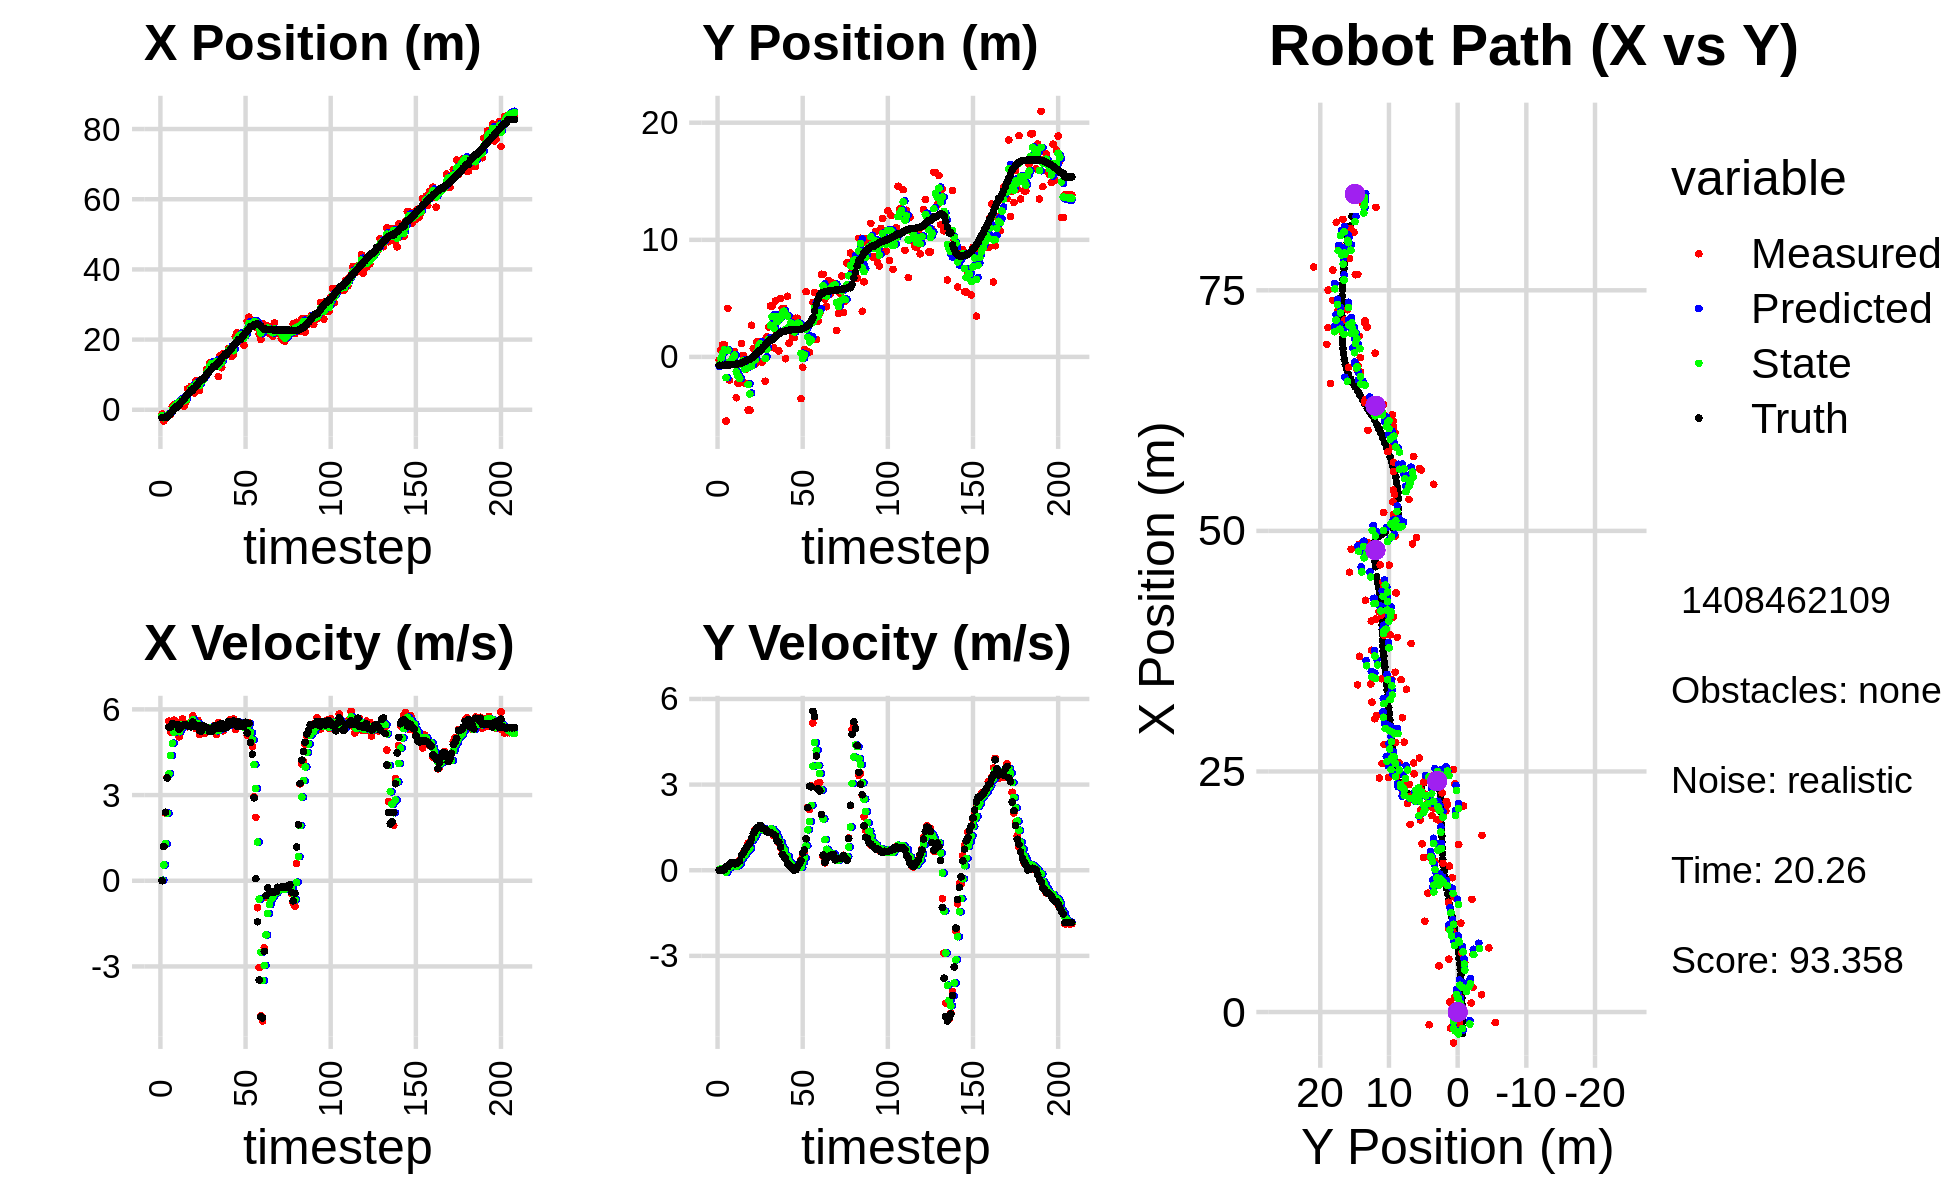

Source data for this figure (header and first rows):
-3.469635606082488888e+00, -1.345430076591160207e+00, 0.000000000000000000e+00, 0.000000000000000000e+00, 0.000000000000000000e+00, 0.000000000000000000e+00, 0.000000000000000000e+00, 0.000000000000000000e+00, -1.896076007379542183e+00, -8.170093811563926556e-01, 0.000000000000000000e+00, 0.000000000000000000e+00, -2.245213031987531416e+00, -7.149985431323322427e-01, 0.000000000000000000e+00, 0.000000000000000000e+00, 0.000000000000000000e+00, -7.988115248735994101e-05
-1.231384038818085669e+00, -2.799652223468885315e-01, 0.000000000000000000e+00, 0.000000000000000000e+00, -1.896076007379542183e+00, -8.170093811563926556e-01, 0.000000000000000000e+00, 0.000000000000000000e+00, -1.702102971694563038e+00, -6.747678033745837523e-01, 1.691249575015235998e-02, 1.669546142227563978e-02, -2.245213031987531416e+00, -7.149985431323322427e-01, 0.000000000000000000e+00, 0.000000000000000000e+00, 0.000000000000000000e+00, -5.345942918211221695e-05
-3.204698502902829649e+00, 5.941861819512826992e-01, 1.208999950049092220e+00, 3.162711373852812331e-04, -1.700411722119547830e+00, -6.730982572323561675e-01, 1.691249575015235998e-02, 1.669546142227563978e-02, -2.269337361243389584e+00, -1.337424248230318913e-01, 5.550453395337121565e-01, 4.195178023797029726e-02, -2.241920948162373861e+00, -7.149984874892475473e-01, 1.199999999999999956e+00, 0.000000000000000000e+00, 1.200000047683715820e+00, -2.615973062347620726e-04
-1.675132483593344546e+00, 1.045462525327957914e+00, 2.367982281916530596e+00, 9.168263774105570724e-03, -2.213832827290018290e+00, -1.295472467992348498e-01, 5.550453395337121565e-01, 4.195178023797029726e-02, -1.973900559195495230e+00, 3.170694299931180460e-01, 1.296054198864712070e+00, 5.110195315949116190e-02, -2.054172992451831714e+00, -7.147502533363582211e-01, 2.399999999999999911e+00, 4.000000000000000083e-03, 2.400000095367431641e+00, -3.871742635965347290e-03
-1.675132483593344546e+00, 1.045462525327957914e+00, 3.614972914438715712e+00, 1.399631469750565321e-02, -1.844295139309024112e+00, 3.221796253090671858e-01, 1.296054198864712070e+00, 5.110195315949116190e-02, -1.712836410760184114e+00, 6.115585275892282402e-01, 2.365904213253307020e+00, 5.231437435729974217e-02, -2.054172992451831714e+00, -7.147502533363582211e-01, 3.600000000000000089e+00, 1.799999999999999864e-02, 3.599999904632568359e+00, -3.871742635965347290e-03
-1.094908714139920081e+00, -5.473697405262835325e+00, 5.589358213991683755e+00, 8.471399893956502170e-02, -1.476245989434853412e+00, 6.167899650249581978e-01, 2.365904213253307020e+00, 5.231437435729974217e-02, -1.251477325231024951e+00, -1.770711570655838285e+00, 3.743623209103689398e+00, -6.511781381863625262e-02, -1.578445911147801306e+00, -7.104880616344078081e-01, 5.378000000000000114e+00, 1.179999999999999938e-01, 5.379000186920166016e+00, -1.515514124184846878e-02
-1.317820012559679066e+00, 4.144820784032249072e+00, 5.208603644646029984e+00, 1.206170405520885086e-01, -8.771150043206559221e-01, -1.777223352037701876e+00, 3.743623209103689398e+00, -6.511781381863625262e-02, -1.005909190807943832e+00, 5.790739057536034018e-01, 4.387702713726446824e+00, 1.608683087811267898e-01, -9.455304148105534434e-01, -6.980361007472738466e-01, 5.378000000000000114e+00, 1.229999999999999982e-01, 5.379000186920166016e+00, -2.315313182771205902e-02
9.441967012653215141e-01, -1.980349745026306341e+00, 5.298970917722906293e+00, 1.466610612020400328e-01, -5.671389194352991492e-01, 5.951607366317160919e-01, 4.387702713726446824e+00, 1.608683087811267898e-01, 3.214327105889547287e-02, -4.210825607589848696e-01, 4.815435816720357032e+00, 9.674053488721398586e-02, -4.377903938039748311e-01, -6.861095089252881030e-01, 5.504999999999999893e+00, 1.839999999999999969e-01, 5.507999897003173828e+00, -2.767020836472511292e-02
1.450483679561385353e+00, -4.439819180086487793e-01, 5.622066302465352550e+00, 2.583641678026457056e-01, 5.136868527309311760e-01, -4.114085072702634571e-01, 4.815435816720357032e+00, 9.674053488721398586e-02, 8.917743056939508861e-01, -4.199351707913584475e-01, 5.194416233913021763e+00, 1.692151729678288419e-01, 1.850771901404518749e-01, -6.642559332881671219e-01, 5.466999999999999638e+00, 2.700000000000000178e-01, 5.473999977111816406e+00, -4.592306539416313171e-02
1.505477070969091224e+00, 4.589560764015986338e-01, 5.362703055544923103e+00, 2.384119663227316777e-01, 1.411215929085253062e+00, -4.030136534945755744e-01, 5.194416233913021763e+00, 1.692151729678288419e-01, 1.451547055826995392e+00, -6.084807800696873104e-02, 5.269997685786909081e+00, 2.200044420573213366e-01, 8.136630055495667202e-01, -6.340779529053783836e-01, 5.467999999999999972e+00, 2.570000000000000062e-01, 5.473999977111816406e+00, -4.442816972732543945e-02
1.505477070969091224e+00, 4.589560764015986338e-01, 5.543524206491594164e+00, 2.464508089928214574e-01, 1.978546824405686300e+00, -3.884763380123659737e-02, 5.269997685786909081e+00, 2.200044420573213366e-01, 1.805469342236753150e+00, 1.587227932653933193e-01, 5.379308162091500201e+00, 2.435417478693203408e-01, 8.136630055495667202e-01, -6.340779529053783836e-01, 5.464999999999999858e+00, 2.240000000000000047e-01, 5.469999790191650391e+00, -4.442816972732543945e-02
1.795241803083834187e+00, -3.485148669827593970e+00, 5.038780273988506586e+00, 1.801541118842187594e-01, 2.343400158445903436e+00, 1.830769680523253451e-01, 5.379308162091500201e+00, 2.435417478693203408e-01, 2.125599744259915269e+00, -1.268283897057192799e+00, 5.217685334919862861e+00, 1.310193374747335437e-01, 1.438056468606766503e+00, -6.089413188107919428e-01, 5.302999999999999936e+00, 2.399999999999999911e-01, 5.309000015258789062e+00, -3.573829308152198792e-02
2.557123275059923984e+00, -2.226724522128389783e+00, 5.487547242432152750e+00, 2.661969214706501607e-01, 2.647368277751901644e+00, -1.255181963309719428e+00, 5.217685334919862861e+00, 1.310193374747335437e-01, 2.620041665299647438e+00, -1.635900946482013119e+00, 5.334124982089799794e+00, 1.696797714426095949e-01, 2.046355724439680834e+00, -5.848376765845699765e-01, 5.362000000000000099e+00, 2.829999999999999738e-01, 5.368999958038330078e+00, -4.847127571702003479e-02
2.557123275059923984e+00, -2.226724522128389783e+00, 5.665956320869551810e+00, 3.375149069835701732e-01, 3.153454163508627506e+00, -1.618932969337752104e+00, 5.334124982089799794e+00, 1.696797714426095949e-01, 2.934960083354712257e+00, -1.855024088572367447e+00, 5.465865580293379544e+00, 2.315067292619832906e-01, 2.561854839564074560e+00, -5.577541750692183165e-01, 5.431000000000000050e+00, 3.190000000000000058e-01, 5.440000057220458984e+00, -5.949861183762550354e-02
1.035416841652390785e+00, 1.147425724289655724e+00, 5.502668819310670756e+00, 4.495284796993722631e-01, 3.481546641384050123e+00, -1.831873415646169123e+00, 5.465865580293379544e+00, 2.315067292619832906e-01, 2.550580680643557585e+00, -6.484826109685624118e-01, 5.425467762749159206e+00, 3.988478816885808742e-01, 3.186973094825395592e+00, -5.154809227943218941e-01, 5.466000000000000192e+00, 5.230000000000000204e-01, 5.491000175476074219e+00, -8.151180297136306763e-02
2.308537721884726945e+00, 1.344850498221296653e-01, 5.493308251924413632e+00, 5.909234325606628202e-01, 3.093127456918473683e+00, -6.085978227997043133e-01, 5.425467762749159206e+00, 3.988478816885808742e-01, 2.795980745032521586e+00, -3.100440513017132527e-01, 5.437141611512484651e+00, 5.026773189173695533e-01, 3.814195155890788946e+00, -4.570511146937118463e-01, 5.458999999999999631e+00, 5.869999999999999662e-01, 5.491000175476074219e+00, -1.071594357490539551e-01
5.996079087404144303e+00, -2.231930302789951970e+00, 5.390658462752410784e+00, 6.928388816813252360e-01, 3.339694906183769962e+00, -2.597763194099763084e-01, 5.437141611512484651e+00, 5.026773189173695533e-01, 4.350522146439090854e+00, -1.034688656646343130e+00, 5.478080130812885251e+00, 5.431488054053187353e-01, 4.439946650972085962e+00, -3.843303197593830323e-01, 5.439000000000000057e+00, 6.979999999999999538e-01, 5.484000205993652344e+00, -1.278250664472579956e-01
5.150011226716478596e+00, -1.030511872903215664e+00, 5.396568167690700690e+00, 7.824715715749850364e-01, 4.898330159520379645e+00, -9.803737761058112232e-01, 5.478080130812885251e+00, 5.431488054053187353e-01, 4.992082262842769680e+00, -9.942079043532014992e-01, 5.448130192153273654e+00, 6.501036786355340880e-01, 4.960036754200077169e+00, -3.141058250040471012e-01, 5.399000000000000021e+00, 8.030000000000000471e-01, 5.458000183105468750e+00, -1.439908295869827271e-01
6.670455932397917564e+00, -4.540736960655587851e+00, 5.563356155502082068e+00, 9.506865360787081221e-01, 5.536895282058097223e+00, -9.291975364896480905e-01, 5.448130192153273654e+00, 6.501036786355340880e-01, 5.971786338903346980e+00, -2.349453389810899573e+00, 5.524841490284526202e+00, 7.027129120969242138e-01, 5.582879543528283861e+00, -2.173383702442681642e-01, 5.387999999999999901e+00, 8.709999999999999964e-01, 5.458000183105468750e+00, -1.692488491535186768e-01
6.670455932397917564e+00, -4.540736960655587851e+00, 5.774298183376929572e+00, 9.867330770853315336e-01, 6.524270487931799423e+00, -2.279182098601207240e+00, 5.524841490284526202e+00, 7.027129120969242138e-01, 6.586503085987974515e+00, -3.166147027944494763e+00, 5.637640043645737897e+00, 7.789730481645549265e-01, 5.582879543528283861e+00, -2.173383702442681642e-01, 5.554000000000000270e+00, 9.679999999999999716e-01, 5.638000011444091797e+00, -1.692488491535186768e-01
4.792732119194791807e+00, 2.709102226055530416e+00, 5.547789747993274290e+00, 1.048496007740258085e+00, 7.150267090352548038e+00, -3.088249723128039470e+00, 5.637640043645737897e+00, 7.789730481645549265e-01, 6.249718060266157060e+00, -7.895784049234695345e-01, 5.543827316963131580e+00, 1.034310001256134592e+00, 6.212529659147544514e+00, -1.050674192510267224e-01, 5.421000000000000263e+00, 1.118000000000000105e+00, 5.534999847412109375e+00, -1.867903023958206177e-01
8.372549772494568998e+00, 7.130270141788337401e-01, 5.322079255291103372e+00, 1.150434383088632551e+00, 6.804100791962469863e+00, -6.861474047978560753e-01, 5.543827316963131580e+00, 1.034310001256134592e+00, 7.395854713264149005e+00, -1.300924509909788807e-01, 5.482734415142591189e+00, 1.118986386102043706e+00, 6.829368114431073167e+00, 1.809795081380329365e-02, 5.432000000000000384e+00, 1.294000000000000039e+00, 5.584000110626220703e+00, -2.128871083259582520e-01
6.124746680218456696e+00, -6.325397955876997935e-01, 5.615341385939254693e+00, 1.403170109362373852e+00, 7.944128154778407946e+00, -1.819381238077449892e-02, 5.482734415142591189e+00, 1.118986386102043706e+00, 7.254436758795785423e+00, -2.539501333879200518e-01, 5.498931411777626010e+00, 1.233243960405903561e+00, 7.452937602877738321e+00, 1.614724531422154774e-01, 5.424000000000000377e+00, 1.383999999999999897e+00, 5.598000049591064453e+00, -2.448671609163284302e-01
5.490397215043904211e+00, 1.290667427279377666e+00, 5.115722310148483665e+00, 1.434348769931036660e+00, 7.804329899973548201e+00, -1.306257373473296846e-01, 5.498931411777626010e+00, 1.233243960405903561e+00, 6.912703482322410053e+00, 4.363027902918832912e-01, 5.277444347229786281e+00, 1.356830411016441085e+00, 8.074990749148234670e+00, 3.249529733341754989e-01, 5.253000000000000114e+00, 1.487999999999999989e+00, 5.460000038146972656e+00, -2.733615040779113770e-01
8.654897041407942027e+00, 1.311193598311074515e+00, 5.224883444274164290e+00, 1.514659571094554957e+00, 7.440447917045388770e+00, 5.719858313935274330e-01, 5.277444347229786281e+00, 1.356830411016441085e+00, 7.901763659583946442e+00, 8.681759549846870261e-01, 5.282405097437267827e+00, 1.445167403417127128e+00, 8.681600093396681928e+00, 4.983912841997965582e-01, 5.245000000000000107e+00, 1.514999999999999902e+00, 5.460000038146972656e+00, -2.821591496467590332e-01
8.654897041407942027e+00, 1.311193598311074515e+00, 5.405449003490047311e+00, 1.567004346895457090e+00, 8.430004169327673935e+00, 1.012692695326399717e+00, 5.282405097437267827e+00, 1.445167403417127128e+00, 8.518909970038816226e+00, 1.133753178742099355e+00, 5.341570272118611129e+00, 1.507088983712510544e+00, 8.681600093396681928e+00, 4.983912841997965582e-01, 5.437000000000000277e+00, 1.572999999999999954e+00, 5.659999847412109375e+00, -2.821591496467590332e-01
9.240883200912415774e+00, -4.696426258491335215e-01, 5.166523057607133040e+00, 1.456867812414892605e+00, 9.053066997250677872e+00, 1.284462077113350364e+00, 5.341570272118611129e+00, 1.507088983712510544e+00, 9.120036853058881121e+00, 5.897397037872850190e-01, 5.269113285166706184e+00, 1.444002197285925826e+00, 9.310040950995617237e+00, 6.787547004581990784e-01, 5.368000000000000327e+00, 1.477000000000000091e+00, 5.567999839782714844e+00, -2.748458981513977051e-01
1.140299809000822862e+01, 1.352755262232804290e+00, 5.340027211591866774e+00, 1.459932494163714845e+00, 9.646948181575551118e+00, 7.341399235158776460e-01, 5.269113285166706184e+00, 1.444002197285925826e+00, 1.031784373457759330e+01, 9.791012960611493732e-01, 5.340734408865332128e+00, 1.465444747302040218e+00, 9.936049937847091229e+00, 8.525221479337609098e-01, 5.373000000000000220e+00, 1.459999999999999964e+00, 5.567999839782714844e+00, -2.668727040290832520e-01
1.171479344365967279e+01, -2.076644287915498044e+00, 5.340413777706310761e+00, 1.427852700132351105e+00, 1.085191717546412704e+01, 1.125645770791353417e+00, 5.340734408865332128e+00, 1.465444747302040218e+00, 1.118065600587153341e+01, -1.412833044553325479e-01, 5.360500693199579558e+00, 1.374715822680470545e+00, 1.054833173736815333e+01, 1.018013371104848241e+00, 5.338000000000000078e+00, 1.425000000000000044e+00, 5.525000095367431641e+00, -2.612565159797668457e-01
1.335063719728452014e+01, 1.712078346538000284e+00, 5.298082221733453778e+00, 1.376590179091829791e+00, 1.171670607519149065e+01, -3.811722187285482288e-03, 5.360500693199579558e+00, 1.374715822680470545e+00, 1.233758218216202351e+01, 6.745923262012798460e-01, 5.370814264163950469e+00, 1.415075273428594071e+00, 1.116140699377559997e+01, 1.180418980775313376e+00, 5.222000000000000419e+00, 1.348000000000000087e+00, 5.394000053405761719e+00, -2.542069554328918457e-01
1.355654752272795172e+01, 2.550227417265834795e+00, 5.234681206887130678e+00, 1.342135075009619483e+00, 1.287466360857841785e+01, 8.160998535441392754e-01, 5.370814264163950469e+00, 1.415075273428594071e+00, 1.313088785805323688e+01, 1.499839852803640960e+00, 5.326826609582654193e+00, 1.422052644313228864e+00, 1.166092824946438000e+01, 1.309016836956930385e+00, 5.224999999999999645e+00, 1.338000000000000078e+00, 5.394000053405761719e+00, -2.509863972663879395e-01
1.234923224922927254e+01, 4.351630104521162501e+00, 5.372150121786272159e+00, 1.332751432129718028e+00, 1.366357051901150221e+01, 1.642045117234963936e+00, 5.326826609582654193e+00, 1.422052644313228864e+00, 1.316400822478032850e+01, 2.711011133178208521e+00, 5.316386899826355261e+00, 1.444099491037323268e+00, 1.226794385869846948e+01, 1.462868345934208225e+00, 5.275999999999999801e+00, 1.320000000000000062e+00, 5.439000129699707031e+00, -2.431757748126983643e-01
1.234923224922927254e+01, 4.351630104521162501e+00, 5.440090761548267650e+00, 1.349606505590044359e+00, 1.369564691476296403e+01, 2.855421082281941025e+00, 5.316386899826355261e+00, 1.444099491037323268e+00, 1.318591742999272221e+01, 3.444562994874680761e+00, 5.339591118563252081e+00, 1.435859740059294287e+00, 1.226794385869846948e+01, 1.462868345934208225e+00, 5.416000000000000369e+00, 1.284999999999999920e+00, 5.566999912261962891e+00, -2.431757748126983643e-01
1.396079885964792666e+01, 7.787981754722459460e-01, 5.121817969040266760e+00, 1.206493089588778433e+00, 1.371987654184904670e+01, 3.588148968880610301e+00, 5.339591118563252081e+00, 1.435859740059294287e+00, 1.380595982753388284e+01, 2.471760180238793403e+00, 5.249616361002924059e+00, 1.267532951787976536e+00, 1.287971639621049391e+01, 1.611317528640612284e+00, 5.421999999999999709e+00, 1.260000000000000009e+00, 5.566999912261962891e+00, -2.313421517610549927e-01
9.434027671379540791e+00, 4.779914511800376964e+00, 5.540614918136434142e+00, 1.232300154735750608e+00, 1.433092146363417463e+01, 2.598513475417591145e+00, 5.249616361002924059e+00, 1.267532951787976536e+00, 1.247287800329747931e+01, 3.460022270225980190e+00, 5.264298657619757016e+00, 1.301847005520222700e+00, 1.349730825450795813e+01, 1.754130734587536100e+00, 5.334999999999999964e+00, 1.205999999999999961e+00, 5.468999862670898438e+00, -2.188499420881271362e-01
1.544646537280607745e+01, 2.135190767918421884e+00, 5.408914402924932752e+00, 1.086708871125324549e+00, 1.299930786905945546e+01, 3.590206970778002660e+00, 5.264298657619757016e+00, 1.301847005520222700e+00, 1.393543944879804819e+01, 3.009594892968956437e+00, 5.384195684093148415e+00, 1.171136185203444091e+00, 1.401312780376516720e+01, 1.864542616477486758e+00, 5.483999999999999986e+00, 1.034000000000000030e+00, 5.580999851226806641e+00, -1.982710957527160645e-01
1.197059130632458412e+01, 5.143755806816164844e-01, 5.373910273107040503e+00, 9.657581442367253466e-01, 1.447385901720736356e+01, 3.126708511489300957e+00, 5.384195684093148415e+00, 1.171136185203444091e+00, 1.351986950267696308e+01, 2.088809371591704434e+00, 5.321932322500883217e+00, 1.018184436464860010e+00, 1.464152669900070336e+01, 1.984513176723103678e+00, 5.493000000000000327e+00, 9.859999999999999876e-01, 5.580999851226806641e+00, -1.778143197298049927e-01
1.604951256481126620e+01, 4.984776629715991447e+00, 5.248481602767277820e+00, 7.993259832078831728e-01, 1.405206273492705193e+01, 2.190627815238190390e+00, 5.321932322500883217e+00, 1.018184436464860010e+00, 1.481114677477184927e+01, 3.289780103781236420e+00, 5.335792822103415212e+00, 9.836416887407318788e-01, 1.525556325938320867e+01, 2.089141740259408131e+00, 5.333999999999999631e+00, 8.129999999999999449e-01, 5.395999908447265625e+00, -1.511352658271789551e-01
1.611304073011477556e+01, 4.146865022969101311e+00, 5.436211648201566327e+00, 5.602049479817892141e-01, 1.534472605698219105e+01, 3.388144272655309486e+00, 5.335792822103415212e+00, 9.836416887407318788e-01, 1.564007728494093641e+01, 3.677489978373675861e+00, 5.397569962290312162e+00, 8.097935853305908704e-01, 1.586914205548006684e+01, 2.170304669060327374e+00, 5.355999999999999872e+00, 5.500000000000000444e-01, 5.383999824523925781e+00, -1.026881411671638489e-01
1.611304073011477556e+01, 4.146865022969101311e+00, 5.452127158561606457e+00, 5.618450510959310806e-01, 1.617983428116996691e+01, 3.758469336906734792e+00, 5.397569962290312162e+00, 8.097935853305908704e-01, 1.615581601698839265e+01, 3.905806747005512669e+00, 5.419962212073907715e+00, 7.067078832882738304e-01, 1.586914205548006684e+01, 2.170304669060327374e+00, 5.363000000000000433e+00, 4.739999999999999769e-01, 5.383999824523925781e+00, -1.026881411671638489e-01
1.742442148947743874e+01, -1.529384719532227155e-01, 5.410043533257747228e+00, 4.286705787813351320e-01, 1.669781223819578386e+01, 3.976477535334340008e+00, 5.419962212073907715e+00, 7.067078832882738304e-01, 1.697438324531722387e+01, 2.336997527484760973e+00, 5.432374230379327429e+00, 4.859916811257010139e-01, 1.648640584962244660e+01, 2.226671112531263486e+00, 5.578000000000000291e+00, 3.910000000000000142e-01, 5.592000007629394531e+00, -7.907086610794067383e-02
1.747641682606563052e+01, 5.178186549339090838e+00, 5.638033953853683222e+00, 3.518181796394461158e-01, 1.751762066835515697e+01, 2.385596695597330896e+00, 5.432374230379327429e+00, 4.859916811257010139e-01, 1.750731075346207888e+01, 3.486253726949205767e+00, 5.521642644522819054e+00, 4.896759432318909533e-01, 1.701117086410421919e+01, 2.264997853145838125e+00, 5.472999999999999865e+00, 2.439999999999999947e-01, 5.478000164031982422e+00, -6.232005730271339417e-02
1.516613054256474591e+01, 1.184186471809941965e+00, 5.611219671713120860e+00, 2.060005471758158957e-01, 1.805947501791436238e+01, 3.535221321272394857e+00, 5.521642644522819054e+00, 4.896759432318909533e-01, 1.695948656605004246e+01, 2.598662201888608081e+00, 5.494187814848560336e+00, 3.073646538369352865e-01, 1.764627790401270246e+01, 2.297685040315211591e+00, 5.475999999999999979e+00, 1.749999999999999889e-01, 5.478000164031982422e+00, -3.669577836990356445e-02
1.568674087551536189e+01, 3.309065176004771569e+00, 5.668508863306605861e+00, 1.300312723455334107e-01, 1.750890534753489902e+01, 2.629398667272301537e+00, 5.494187814848560336e+00, 3.073646538369352865e-01, 1.681924611057299046e+01, 2.893655247946047115e+00, 5.528621105843607886e+00, 2.428920599281870207e-01, 1.827744245489379793e+01, 2.315310371708128034e+00, 5.589999999999999858e+00, 1.290000000000000036e-01, 5.591000080108642578e+00, -2.293521538376808167e-02
2.088895690457031051e+01, 1.717770112606995303e+00, 5.291442409576543326e+00, 7.680682356754731099e-02, 1.737210822115735098e+01, 2.917944453938865923e+00, 5.528621105843607886e+00, 2.428920599281870207e-01, 1.870577835690114554e+01, 2.439309752766266826e+00, 5.505710375948299706e+00, 1.402129509484000836e-01, 1.891831350324734728e+01, 2.328810346802460796e+00, 5.532000000000000028e+00, 6.600000000000000311e-02, 5.532999992370605469e+00, -1.451427116990089417e-02
2.187782311437882043e+01, 1.657037270876784651e+00, 5.499986673271433979e+00, 1.210759417134855791e-02, 1.925634939449597383e+01, 2.453331047861107006e+00, 5.505710375948299706e+00, 1.402129509484000836e-01, 2.025495477853441884e+01, 2.135317050094693414e+00, 5.563677898972923863e+00, 6.399465807508711301e-02, 1.944799566228515886e+01, 2.333835018281616769e+00, 5.408999999999999808e+00, 5.000000000000000104e-03, 5.532999992370605469e+00, -2.201382536441087723e-03
2.113603985260498419e+01, 3.300371600096759561e+00, 5.509903481899690370e+00, 3.265183651115263763e-02, 2.081132256843171291e+01, 2.141716515902202023e+00, 5.563677898972923863e+00, 6.399465807508711301e-02, 2.093362771201897488e+01, 2.598992170151104286e+00, 5.547579438729492551e+00, 7.651450218990506202e-02, 2.007175016399106227e+01, 2.335065258414990019e+00, 5.554999999999999716e+00, 2.000000000000000042e-02, 5.554999828338623047e+00, -5.925957579165697098e-03
2.113603985260498419e+01, 3.300371600096759561e+00, 5.513564417138441698e+00, 1.638937019623016023e-01, 2.148838565589192484e+01, 2.606643620370094894e+00, 5.547579438729492551e+00, 7.651450218990506202e-02, 2.135325421596729001e+01, 2.883089383033133224e+00, 5.524528944198818792e+00, 1.319697821736359189e-01, 2.007175016399106227e+01, 2.335065258414990019e+00, 5.421000000000000263e+00, 1.310000000000000053e-01, 5.422999858856201172e+00, -2.971679344773292542e-02
1.994631206974228732e+01, 2.693598731116093159e+00, 5.503569080098427158e+00, 1.635965851308093244e-01, 2.190570711038717278e+01, 2.896286361250496988e+00, 5.524528944198818792e+00, 1.319697821736359189e-01, 2.115864798469383601e+01, 2.816948329383651473e+00, 5.470130257348090552e+00, 1.415921363073733563e-01, 2.070476865735170691e+01, 2.344029558634297405e+00, 5.418000000000000149e+00, 2.240000000000000047e-01, 5.422999858856201172e+00, -2.971679344773292542e-02
1.836180233970113207e+01, -3.556897270080693119e+00, 5.447975005520637737e+00, 3.769468984423301472e-01, 2.170566101042864560e+01, 2.831107543014388828e+00, 5.470130257348090552e+00, 1.415921363073733563e-01, 2.043110372776690653e+01, 3.115796651531961281e-01, 5.383267070681595712e+00, 1.008294821309918959e-01, 2.132680654515428031e+01, 2.372072114004721399e+00, 5.416000000000000369e+00, 3.340000000000000191e-01, 5.427000045776367188e+00, -6.908018141984939575e-02
2.142256879783023038e+01, -8.796793092469810116e-01, 5.452986879208111759e+00, 5.632554615633513784e-01, 2.096943043483506486e+01, 3.216626133662953135e-01, 5.383267070681595712e+00, 1.008294821309918959e-01, 2.114389830960102756e+01, -1.416916241939821797e-01, 5.424305897974434743e+00, 2.821013016002997809e-01, 2.195516443266604867e+01, 2.425732745554601166e+00, 5.549999999999999822e+00, 6.069999999999999840e-01, 5.583000183105468750e+00, -1.029279902577400208e-01
2.519353818902041553e+01, 6.331646570762783366e-01, 5.087810027461421747e+00, 5.820895206295207958e-01, 2.168632889939847175e+01, -1.134814940339522044e-01, 5.424305897974434743e+00, 2.821013016002997809e-01, 2.301372438654845709e+01, 1.892099745006580735e-01, 5.357604231264299521e+00, 4.348374916222057518e-01, 2.248561620703703667e+01, 2.483475578955844476e+00, 5.174999999999999822e+00, 7.089999999999999636e-01, 5.223000049591064453e+00, -1.139133647084236145e-01
2.639110422147112089e+01, 5.570335520907375049e+00, 5.528519590807865036e+00, 1.105674121564403256e+00, 2.354948480967488678e+01, 2.326937236628786598e-01, 5.357604231264299521e+00, 4.348374916222057518e-01, 2.463659149629695833e+01, 2.359669905851653482e+00, 5.498138791170055661e+00, 8.608535130539234359e-01, 2.308564710595479141e+01, 2.565509451434282884e+00, 5.514000000000000234e+00, 1.102999999999999980e+00, 5.623000144958496094e+00, -1.973903775215148926e-01
2.370047264879384130e+01, 4.028960593979088456e-01, 4.852039434423342179e+00, 2.196358714398346290e+00, 2.518640537541396540e+01, 2.445755257157046003e+00, 5.498138791170055661e+00, 8.608535130539234359e-01, 2.460335185327809526e+01, 1.671584690577517573e+00, 5.180426275304522044e+00, 1.417227021988951341e+00, 2.370019292834633262e+01, 2.744130267329747852e+00, 4.846000000000000085e+00, 2.193999999999999950e+00, 5.320000171661376953e+00, -4.250696897506713867e-01
2.370047264879384130e+01, 4.028960593979088456e-01, 4.700811441430777116e+00, 2.127902774425206367e+00, 2.512139448080854720e+01, 1.813307392776412730e+00, 5.180426275304522044e+00, 1.417227021988951341e+00, 2.456747139891577447e+01, 1.273517825274028015e+00, 4.937247174150481754e+00, 1.705850161905976936e+00, 2.370019292834633262e+01, 2.744130267329747852e+00, 4.432000000000000384e+00, 2.943000000000000060e+00, 5.320000171661376953e+00, -4.250696897506713867e-01
2.520091843625409567e+01, 1.448886646657507882e+00, 2.943922568812264995e+00, 2.960396341957262312e+00, 2.506119611633082300e+01, 1.444102841464625753e+00, 4.937247174150481754e+00, 1.705850161905976936e+00, 2.506220330537664509e+01, 1.477416150561897901e+00, 4.066037092070557080e+00, 2.272797108199972715e+00, 2.419531297687075266e+01, 3.052676094265386109e+00, 2.904999999999999805e+00, 2.920999999999999819e+00, 4.119999885559082031e+00, -7.881882786750793457e-01
2.433931888599891025e+01, 4.653421652921989171e+00, 2.220011461472200853e+00, 5.159674337397508026e+00, 2.546880701458369956e+01, 1.704695861381895217e+00, 4.066037092070557080e+00, 2.272797108199972715e+00, 2.499011695037579273e+01, 2.942746378551861497e+00, 3.230163093029660093e+00, 3.645066619313352962e+00, 2.440591001531022641e+01, 3.337740076211648699e+00, 7.399999999999999634e-02, 5.567999999999999616e+00, 5.567999839782714844e+00, -1.164477229118347168e+00
2.329990088952129668e+01, 5.509129179819125532e+00, -9.436740185633423206e-01, 5.363617848708115865e+00, 2.531313325967875727e+01, 3.307253040483196571e+00, 3.230163093029660093e+00, 3.645066619313352962e+00, 2.443675618749244904e+01, 4.220782748527959427e+00, 1.352734226452493527e+00, 4.472257526041770959e+00, 2.449571275707055662e+01, 3.923031938827778564e+00, -1.437000000000000055e+00, 5.379999999999999893e+00, 5.381000041961669922e+00, -1.744953751564025879e+00
2.153654742241341324e+01, 1.497128380649485280e+00, -3.039564553904988475e+00, 4.041571222072180447e+00, 2.457202961013769738e+01, 4.668008501132136168e+00, 1.352734226452493527e+00, 4.472257526041770959e+00, 2.330046179874040035e+01, 3.403651053575712737e+00, -6.441133069695059721e-01, 4.204643595357329566e+00, 2.426765298859477227e+01, 4.498612536809840634e+00, -3.474000000000000199e+00, 4.001000000000000334e+00, 5.298999786376953125e+00, -2.215624094009399414e+00
2.002555513343811455e+01, 3.048163546209178065e+00, -4.722204288703171216e+00, 3.050847931415693992e+00, 2.323605046804344809e+01, 3.824115413111445871e+00, -6.441133069695059721e-01, 4.204643595357329566e+00, 2.190603671868043989e+01, 3.488453319910486794e+00, -2.507161485418059055e+00, 3.665460015944145500e+00, 2.383187818511373735e+01, 4.919703615735736335e+00, -4.756000000000000227e+00, 2.851999999999999869e+00, 5.545000076293945312e+00, -2.567989110946655273e+00
2.451116490332090692e+01, 3.697359932261889526e+00, -4.911260525332812321e+00, 3.068419751441251453e+00, 2.165532057013863465e+01, 3.854999321504901211e+00, -2.507161485418059055e+00, 3.665460015944145500e+00, 2.268038076495042432e+01, 3.777724624561184186e+00, -3.495908511524564499e+00, 3.392071506412177584e+00, 2.329107809036502985e+01, 5.241062296841490387e+00, -4.801000000000000156e+00, 2.774999999999999911e+00, 5.545000076293945312e+00, -2.583157062530517578e+00
... 148 more rows
